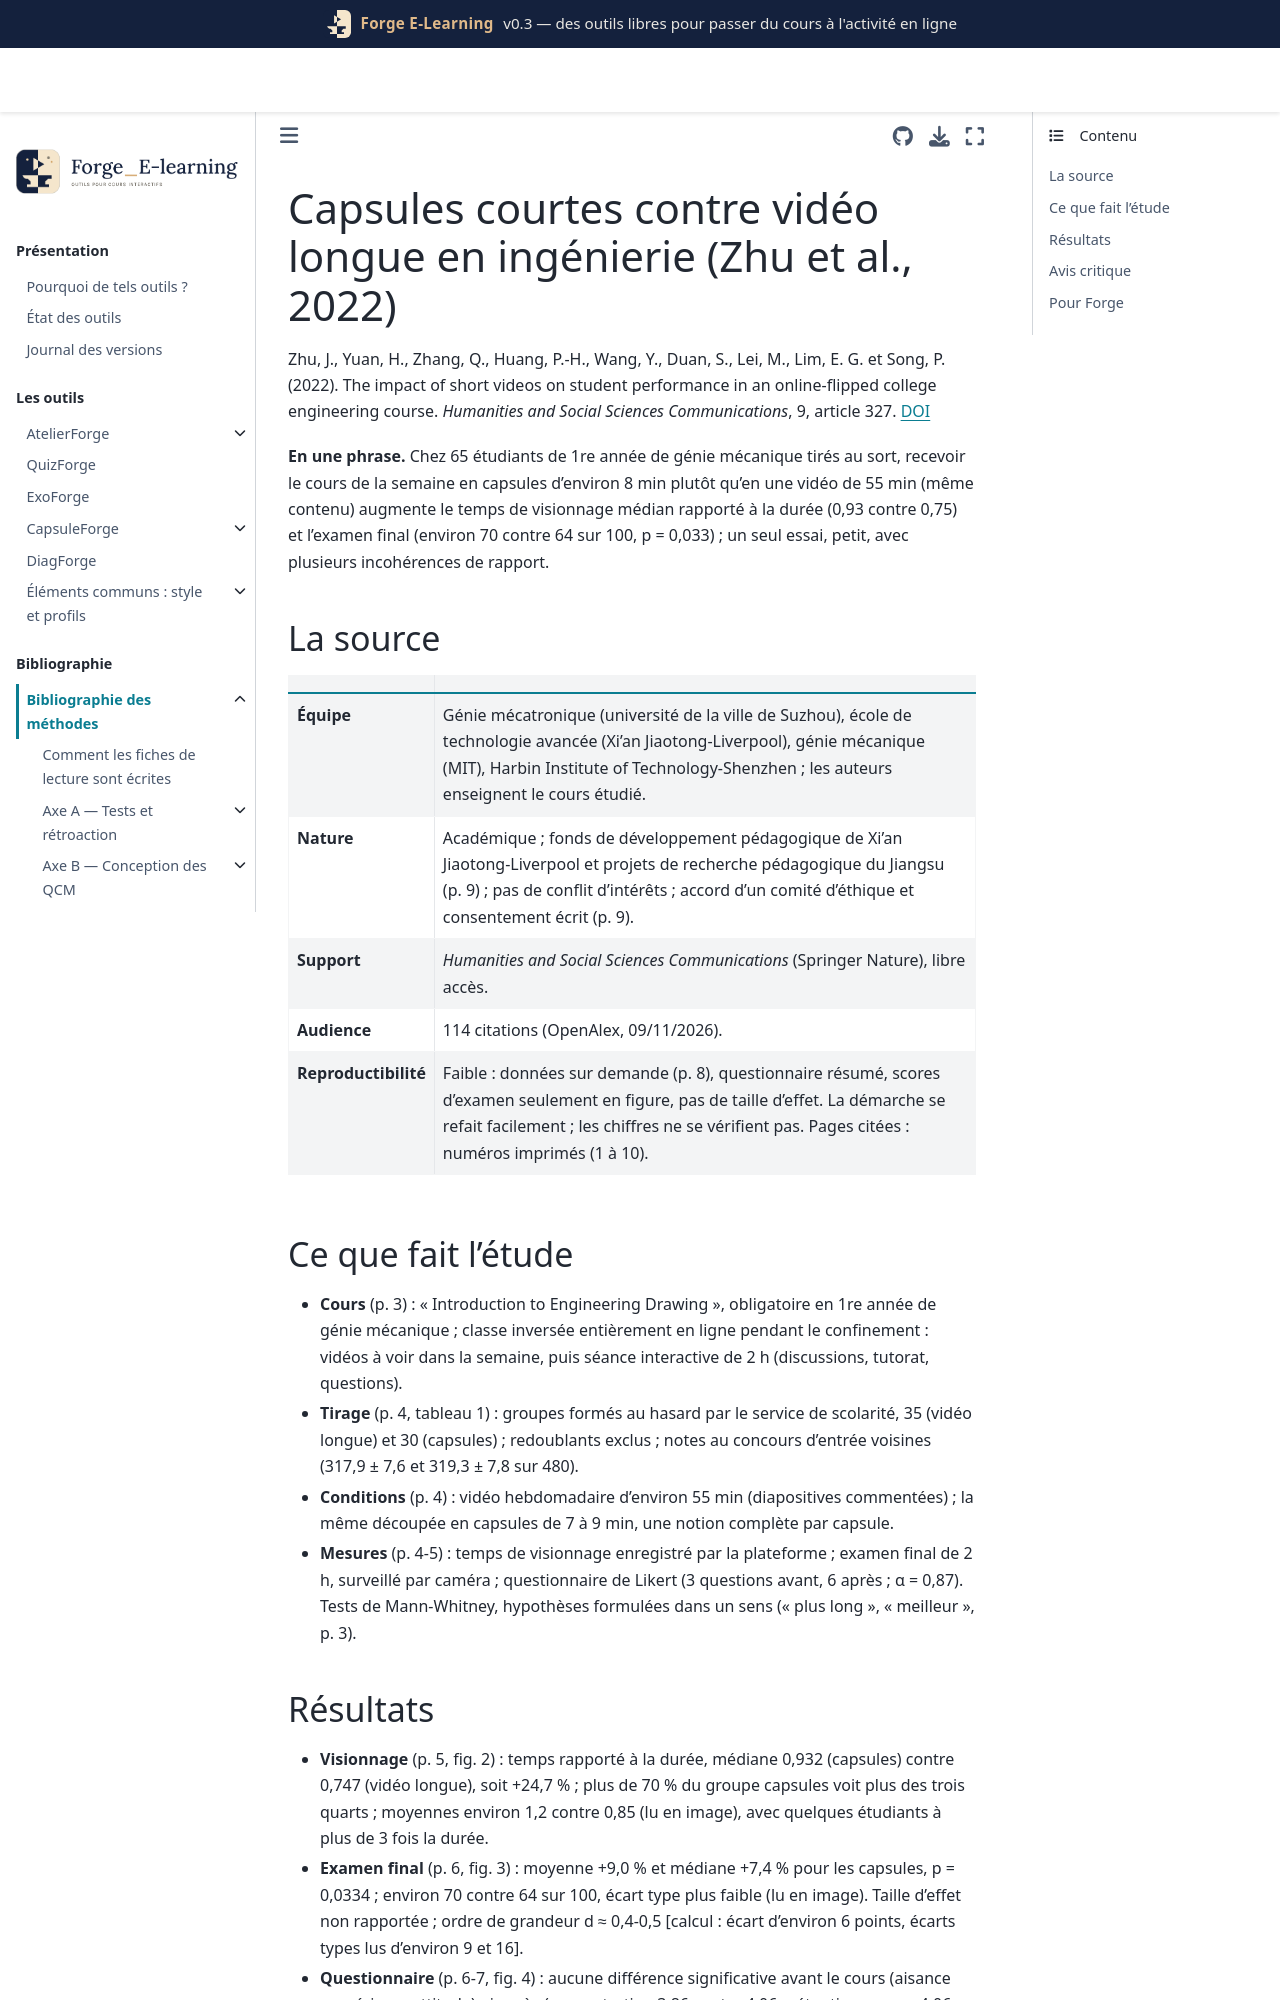

repository: Benoit2lattre/Forge_E-Learning · page: reference/F_video_interactive/zhu2022.html · generator: jekyll

---
cle: zhu2022
reference: "Zhu, J., Yuan, H., Zhang, Q., Huang, P.-H., Wang, Y., Duan, S., Lei, M., Lim, E. G. et Song, P. (2022). The impact of short videos on student performance in an online-flipped college engineering course. Humanities and Social Sciences Communications, 9, article 327."
doi: 10.1057/s41599-022-01355-6
axe: [F2]
type_etude: essai randomisé individuel en cours réel (vidéo de 55 min contre la même découpée en capsules d'environ 8 min), un semestre, examen final et questionnaire
public: 1re année de génie mécanique, cours de dessin industriel en classe inversée entièrement à distance (université de Suzhou, Chine), 65 étudiants (35 et 30)
lecture: texte complet et figures 2 et 3 lues en image, 09/11/2026
regles:
  - outil: CapsuleForge
    regle: "découper un cours enregistré en capsules d'une notion complète chacune (7 à 9 min) plutôt que de livrer une vidéo d'une séance entière"
    niveau: C
    transferabilite: forte
    note: "examen final environ 70 contre 64 sur 100 (+9 % relatif, p = 0,033) ; 65 étudiants, un seul cours"
  - outil: CapsuleForge
    regle: "relier chaque capsule à une activité de la séance suivante (questions ciblées, discussion)"
    niveau: D
    transferabilite: forte
    note: "recommandation des auteurs, non testée"
  - outil: DiagForge
    regle: "mesurer par étudiant le temps de visionnage total rapporté à la durée des capsules, avec la médiane et la dispersion, pas seulement la moyenne"
    niveau: C
    transferabilite: forte
    note: "médiane 0,93 (capsules) contre 0,75 (vidéo longue) ; moyennes tirées vers le haut par quelques revisionnages multiples"
---

# Capsules courtes contre vidéo longue en ingénierie (Zhu et al., 2022)

Zhu, J., Yuan, H., Zhang, Q., Huang, P.-H., Wang, Y., Duan, S., Lei, M., Lim, E. G. et Song, P. (2022). The impact of short videos on student performance in an online-flipped college engineering course. *Humanities and Social Sciences Communications*, 9, article 327. [DOI](https://doi.org/10.1057/s41599-022-01355-6)

**En une phrase.** Chez 65 étudiants de 1re année de génie mécanique tirés au sort, recevoir le cours de la semaine en capsules d'environ 8 min plutôt qu'en une vidéo de 55 min (même contenu) augmente le temps de visionnage médian rapporté à la durée (0,93 contre 0,75) et l'examen final (environ 70 contre 64 sur 100, p = 0,033) ; un seul essai, petit, avec plusieurs incohérences de rapport.

## La source

| | |
| --- | --- |
| **Équipe** | Génie mécatronique (université de la ville de Suzhou), école de technologie avancée (Xi'an Jiaotong-Liverpool), génie mécanique (MIT), Harbin Institute of Technology-Shenzhen ; les auteurs enseignent le cours étudié. |
| **Nature** | Académique ; fonds de développement pédagogique de Xi'an Jiaotong-Liverpool et projets de recherche pédagogique du Jiangsu (p. 9) ; pas de conflit d'intérêts ; accord d'un comité d'éthique et consentement écrit (p. 9). |
| **Support** | *Humanities and Social Sciences Communications* (Springer Nature), libre accès. |
| **Audience** | 114 citations (OpenAlex, 09/11/2026). |
| **Reproductibilité** | Faible : données sur demande (p. 8), questionnaire résumé, scores d'examen seulement en figure, pas de taille d'effet. La démarche se refait facilement ; les chiffres ne se vérifient pas. Pages citées : numéros imprimés (1 à 10). |
